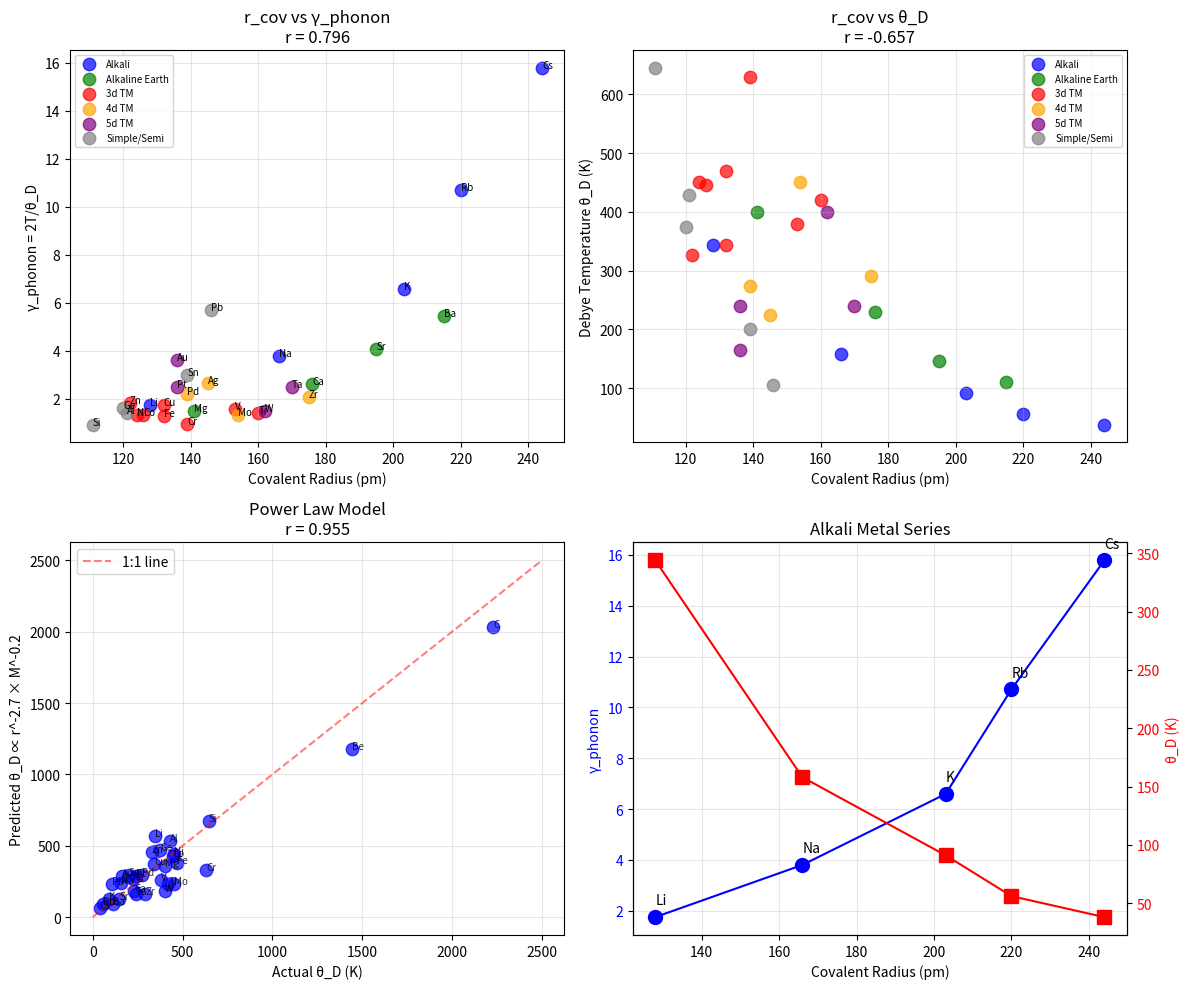

The script that saved this image: (Note: this script raises an exception after producing the figure.)
#!/usr/bin/env python3
"""
Chemistry Session #119: Atomic Radius and Coherence

Follow-up to Session #114 (atomic volume).
Test atomic radius r_a as coherence determinant.

The causal chain should be:
r_a → bond length L ~ r_a → spring constant k ~ 1/L² → θ_D ~ √(k/M) → γ_phonon

Testing multiple radius definitions:
- r_cov (covalent radius)
- r_metallic (metallic radius)
- r_vdW (van der Waals radius)
"""

import numpy as np
import matplotlib.pyplot as plt
from scipy import stats

# Atomic radii data (pm = picometers)
# Sources: Cordero et al. (covalent), Batsanov (metallic), Bondi (vdW)
materials = {
    # Light elements
    'Li': {'r_cov': 128, 'r_met': 152, 'r_vdW': 182, 'theta_D': 344, 'mass': 6.94},
    'Be': {'r_cov': 96, 'r_met': 112, 'r_vdW': 153, 'theta_D': 1440, 'mass': 9.01},
    'C':  {'r_cov': 77, 'r_met': None, 'r_vdW': 170, 'theta_D': 2230, 'mass': 12.01},  # diamond
    'N':  {'r_cov': 71, 'r_met': None, 'r_vdW': 155, 'theta_D': None, 'mass': 14.01},
    'O':  {'r_cov': 66, 'r_met': None, 'r_vdW': 152, 'theta_D': None, 'mass': 16.00},

    # Alkali metals
    'Na': {'r_cov': 166, 'r_met': 186, 'r_vdW': 227, 'theta_D': 158, 'mass': 22.99},
    'K':  {'r_cov': 203, 'r_met': 227, 'r_vdW': 275, 'theta_D': 91, 'mass': 39.10},
    'Rb': {'r_cov': 220, 'r_met': 248, 'r_vdW': 303, 'theta_D': 56, 'mass': 85.47},
    'Cs': {'r_cov': 244, 'r_met': 265, 'r_vdW': 343, 'theta_D': 38, 'mass': 132.91},

    # Alkaline earth
    'Mg': {'r_cov': 141, 'r_met': 160, 'r_vdW': 173, 'theta_D': 400, 'mass': 24.31},
    'Ca': {'r_cov': 176, 'r_met': 197, 'r_vdW': 231, 'theta_D': 230, 'mass': 40.08},
    'Sr': {'r_cov': 195, 'r_met': 215, 'r_vdW': 249, 'theta_D': 147, 'mass': 87.62},
    'Ba': {'r_cov': 215, 'r_met': 222, 'r_vdW': 268, 'theta_D': 110, 'mass': 137.33},

    # 3d transition metals
    'Ti': {'r_cov': 160, 'r_met': 147, 'r_vdW': None, 'theta_D': 420, 'mass': 47.87},
    'V':  {'r_cov': 153, 'r_met': 134, 'r_vdW': None, 'theta_D': 380, 'mass': 50.94},
    'Cr': {'r_cov': 139, 'r_met': 128, 'r_vdW': None, 'theta_D': 630, 'mass': 52.00},
    'Fe': {'r_cov': 132, 'r_met': 126, 'r_vdW': None, 'theta_D': 470, 'mass': 55.85},
    'Co': {'r_cov': 126, 'r_met': 125, 'r_vdW': None, 'theta_D': 445, 'mass': 58.93},
    'Ni': {'r_cov': 124, 'r_met': 124, 'r_vdW': 163, 'theta_D': 450, 'mass': 58.69},
    'Cu': {'r_cov': 132, 'r_met': 128, 'r_vdW': 140, 'theta_D': 343, 'mass': 63.55},
    'Zn': {'r_cov': 122, 'r_met': 134, 'r_vdW': 139, 'theta_D': 327, 'mass': 65.38},

    # 4d transition metals
    'Zr': {'r_cov': 175, 'r_met': 160, 'r_vdW': None, 'theta_D': 291, 'mass': 91.22},
    'Mo': {'r_cov': 154, 'r_met': 139, 'r_vdW': None, 'theta_D': 450, 'mass': 95.96},
    'Pd': {'r_cov': 139, 'r_met': 137, 'r_vdW': 163, 'theta_D': 274, 'mass': 106.42},
    'Ag': {'r_cov': 145, 'r_met': 144, 'r_vdW': 172, 'theta_D': 225, 'mass': 107.87},

    # 5d transition metals
    'Ta': {'r_cov': 170, 'r_met': 146, 'r_vdW': None, 'theta_D': 240, 'mass': 180.95},
    'W':  {'r_cov': 162, 'r_met': 139, 'r_vdW': None, 'theta_D': 400, 'mass': 183.84},
    'Pt': {'r_cov': 136, 'r_met': 139, 'r_vdW': 175, 'theta_D': 240, 'mass': 195.08},
    'Au': {'r_cov': 136, 'r_met': 144, 'r_vdW': 166, 'theta_D': 165, 'mass': 196.97},

    # Simple metals
    'Al': {'r_cov': 121, 'r_met': 143, 'r_vdW': 184, 'theta_D': 428, 'mass': 26.98},
    'Si': {'r_cov': 111, 'r_met': None, 'r_vdW': 210, 'theta_D': 645, 'mass': 28.09},
    'Ge': {'r_cov': 120, 'r_met': None, 'r_vdW': 211, 'theta_D': 374, 'mass': 72.63},
    'Sn': {'r_cov': 139, 'r_met': 151, 'r_vdW': 217, 'theta_D': 200, 'mass': 118.71},
    'Pb': {'r_cov': 146, 'r_met': 175, 'r_vdW': 202, 'theta_D': 105, 'mass': 207.2},
}

# Calculate coherence parameters
T = 300  # Room temperature

for mat in materials:
    data = materials[mat]
    if data['theta_D'] is not None:
        data['gamma_phonon'] = 2 * T / data['theta_D']
        data['inv_gamma'] = 1 / data['gamma_phonon']
    else:
        data['gamma_phonon'] = None
        data['inv_gamma'] = None

# Extract arrays (only elements with θ_D and r_cov)
valid_names = [m for m in materials if materials[m]['theta_D'] is not None]
r_cov = np.array([materials[m]['r_cov'] for m in valid_names])
theta_D = np.array([materials[m]['theta_D'] for m in valid_names])
gamma_phonon = np.array([materials[m]['gamma_phonon'] for m in valid_names])
mass = np.array([materials[m]['mass'] for m in valid_names])

# Also get metallic radii where available
met_names = [m for m in valid_names if materials[m]['r_met'] is not None]
r_met = np.array([materials[m]['r_met'] for m in met_names])
theta_D_met = np.array([materials[m]['theta_D'] for m in met_names])
gamma_phonon_met = np.array([materials[m]['gamma_phonon'] for m in met_names])
mass_met = np.array([materials[m]['mass'] for m in met_names])

print("=" * 70)
print("CHEMISTRY SESSION #119: ATOMIC RADIUS AND COHERENCE")
print("=" * 70)

print(f"\nDataset: {len(valid_names)} elements with θ_D")
print(f"Elements with metallic radius: {len(met_names)}")

# Test 1: r_cov vs γ_phonon
r1, p1 = stats.pearsonr(r_cov, gamma_phonon)
print(f"\n1. r_cov vs γ_phonon: r = {r1:.3f}, p = {p1:.2e}")
if abs(r1) > 0.8:
    print("   EXCELLENT - Covalent radius sets phonon coherence")
elif abs(r1) > 0.5:
    print("   MODERATE correlation")
else:
    print("   WEAK - mass effects may dominate")

# Test 2: r_cov vs θ_D
r2, p2 = stats.pearsonr(r_cov, theta_D)
print(f"\n2. r_cov vs θ_D: r = {r2:.3f}")

# Test 3: r_met vs γ_phonon (metallic radii only)
r3, p3 = stats.pearsonr(r_met, gamma_phonon_met)
print(f"\n3. r_met vs γ_phonon: r = {r3:.3f} (n={len(met_names)})")

# Test 4: Mass-corrected analysis
# θ_D ∝ √(k/M) where k ~ 1/r²
# So θ_D ∝ 1/(r × √M) or θ_D × r × √M ≈ constant

mass_corrected = theta_D * r_cov * np.sqrt(mass)
print(f"\n4. Mass-corrected θ_D × r_cov × √M:")
print(f"   Mean = {np.mean(mass_corrected):.0f}")
print(f"   Std = {np.std(mass_corrected):.0f}")
print(f"   CV = {np.std(mass_corrected)/np.mean(mass_corrected):.2f}")

# Test 5: Power law r_cov^α × M^β vs θ_D
log_r = np.log(r_cov)
log_M = np.log(mass)
log_theta = np.log(theta_D)

# Multilinear regression: log(θ_D) = A × log(r) + B × log(M) + C
from numpy.linalg import lstsq
X = np.column_stack([log_r, log_M, np.ones(len(log_r))])
coeffs, residuals, rank, s = lstsq(X, log_theta, rcond=None)
alpha, beta, C = coeffs

# Predicted values
log_theta_pred = alpha * log_r + beta * log_M + C
theta_pred = np.exp(log_theta_pred)
r_power, _ = stats.pearsonr(theta_D, theta_pred)

print(f"\n5. Power law fit: θ_D ∝ r^{alpha:.2f} × M^{beta:.2f}")
print(f"   Correlation: r = {r_power:.3f}")
print(f"   Expected: α = -1, β = -0.5")

# Group analysis
print("\n" + "=" * 70)
print("MATERIAL CLASS ANALYSIS")
print("=" * 70)

classes = {
    'Alkali': ['Li', 'Na', 'K', 'Rb', 'Cs'],
    'Alkaline Earth': ['Mg', 'Ca', 'Sr', 'Ba'],
    '3d TM': ['Ti', 'V', 'Cr', 'Fe', 'Co', 'Ni', 'Cu', 'Zn'],
    '4d TM': ['Zr', 'Mo', 'Pd', 'Ag'],
    '5d TM': ['Ta', 'W', 'Pt', 'Au'],
    'Simple/Semi': ['Al', 'Si', 'Ge', 'Sn', 'Pb'],
}

print(f"\n{'Class':<15} {'Mean r_cov':<12} {'Mean θ_D':<10} {'Mean γ_ph':<10}")
print("-" * 50)

for class_name, members in classes.items():
    valid = [m for m in members if m in valid_names]
    if len(valid) >= 2:
        class_r = [materials[m]['r_cov'] for m in valid]
        class_theta = [materials[m]['theta_D'] for m in valid]
        class_gamma = [materials[m]['gamma_phonon'] for m in valid]
        print(f"{class_name:<15} {np.mean(class_r):<12.0f} {np.mean(class_theta):<10.0f} {np.mean(class_gamma):<10.2f}")

# Within-class correlations
print("\n" + "-" * 70)
print("WITHIN-CLASS CORRELATIONS (r_cov vs γ_phonon)")
print("-" * 70)

for class_name, members in classes.items():
    valid = [m for m in members if m in valid_names]
    if len(valid) >= 3:
        class_r = [materials[m]['r_cov'] for m in valid]
        class_gamma = [materials[m]['gamma_phonon'] for m in valid]
        r_wc, _ = stats.pearsonr(class_r, class_gamma)
        print(f"  {class_name}: r = {r_wc:.3f}")

# Periodic trends
print("\n" + "=" * 70)
print("PERIODIC TRENDS")
print("=" * 70)

# Down a group: r increases, θ_D decreases, γ increases
print("\nAlkali series (down the group):")
print(f"{'Element':<5} {'r_cov':<8} {'θ_D':<8} {'γ_phonon':<10}")
for m in ['Li', 'Na', 'K', 'Rb', 'Cs']:
    print(f"{m:<5} {materials[m]['r_cov']:<8} {materials[m]['theta_D']:<8} {materials[m]['gamma_phonon']:<10.2f}")

print("\nAlkaline earth series:")
for m in ['Be', 'Mg', 'Ca', 'Sr', 'Ba']:
    print(f"{m:<5} {materials[m]['r_cov']:<8} {materials[m]['theta_D']:<8} {materials[m]['gamma_phonon']:<10.2f}")

print("\n3d transition metal series (across period):")
print(f"{'Element':<5} {'r_cov':<8} {'θ_D':<8} {'γ_phonon':<10}")
for m in ['Ti', 'V', 'Cr', 'Fe', 'Co', 'Ni', 'Cu', 'Zn']:
    print(f"{m:<5} {materials[m]['r_cov']:<8} {materials[m]['theta_D']:<8} {materials[m]['gamma_phonon']:<10.2f}")

# Summary
print("\n" + "=" * 70)
print("SESSION #119 SUMMARY")
print("=" * 70)

print(f"""
Key Results:
- r_cov vs γ_phonon: r = {r1:.3f}
- r_cov vs θ_D: r = {r2:.3f}
- r_met vs γ_phonon: r = {r3:.3f}
- Power law: θ_D ∝ r^{alpha:.2f} × M^{beta:.2f} (r = {r_power:.3f})

Physical Interpretation:
""")

if abs(r1) > 0.8:
    print("Atomic radius IS phonon coherence determinant:")
    print(f"  r_cov vs γ_phonon: r = {r1:.3f}")
    print("  Validates Session #114 (V_a ~ r³)")
elif abs(r_power) > 0.9:
    print("Atomic radius with mass correction IS coherence determinant:")
    print(f"  θ_D ∝ r^{alpha:.2f} × M^{beta:.2f}")
    print("  Mass effects must be included")
else:
    print("Atomic radius partially determines coherence:")
    print("  Both r and M contribute to θ_D")
    print("  Bonding type adds complexity")

# Create visualization
fig, axes = plt.subplots(2, 2, figsize=(12, 10))

# Plot 1: r_cov vs γ_phonon
ax1 = axes[0, 0]
colors = {'Alkali': 'blue', 'Alkaline Earth': 'green', '3d TM': 'red',
          '4d TM': 'orange', '5d TM': 'purple', 'Simple/Semi': 'gray'}

for class_name, members in classes.items():
    valid = [m for m in members if m in valid_names]
    class_r = [materials[m]['r_cov'] for m in valid]
    class_gamma = [materials[m]['gamma_phonon'] for m in valid]
    ax1.scatter(class_r, class_gamma, c=colors[class_name],
                label=class_name, s=80, alpha=0.7)
    for i, m in enumerate(valid):
        ax1.annotate(m, (class_r[i], class_gamma[i]), fontsize=7)

ax1.set_xlabel('Covalent Radius (pm)')
ax1.set_ylabel('γ_phonon = 2T/θ_D')
ax1.set_title(f'r_cov vs γ_phonon\nr = {r1:.3f}')
ax1.legend(loc='best', fontsize=7)
ax1.grid(True, alpha=0.3)

# Plot 2: r_cov vs θ_D
ax2 = axes[0, 1]
for class_name, members in classes.items():
    valid = [m for m in members if m in valid_names]
    class_r = [materials[m]['r_cov'] for m in valid]
    class_theta = [materials[m]['theta_D'] for m in valid]
    ax2.scatter(class_r, class_theta, c=colors[class_name],
                label=class_name, s=80, alpha=0.7)

ax2.set_xlabel('Covalent Radius (pm)')
ax2.set_ylabel('Debye Temperature θ_D (K)')
ax2.set_title(f'r_cov vs θ_D\nr = {r2:.3f}')
ax2.legend(loc='best', fontsize=7)
ax2.grid(True, alpha=0.3)

# Plot 3: Predicted vs Actual θ_D
ax3 = axes[1, 0]
ax3.scatter(theta_D, theta_pred, c='blue', s=80, alpha=0.7)
ax3.plot([0, 2500], [0, 2500], 'r--', alpha=0.5, label='1:1 line')

for i, m in enumerate(valid_names):
    ax3.annotate(m, (theta_D[i], theta_pred[i]), fontsize=7, alpha=0.8)

ax3.set_xlabel('Actual θ_D (K)')
ax3.set_ylabel(f'Predicted θ_D ∝ r^{alpha:.1f} × M^{beta:.1f}')
ax3.set_title(f'Power Law Model\nr = {r_power:.3f}')
ax3.legend()
ax3.grid(True, alpha=0.3)

# Plot 4: Alkali series trend
ax4 = axes[1, 1]
alkali = ['Li', 'Na', 'K', 'Rb', 'Cs']
alkali_r = [materials[m]['r_cov'] for m in alkali]
alkali_gamma = [materials[m]['gamma_phonon'] for m in alkali]
alkali_theta = [materials[m]['theta_D'] for m in alkali]

ax4_twin = ax4.twinx()

ax4.plot(alkali_r, alkali_gamma, 'bo-', markersize=10, label='γ_phonon')
ax4_twin.plot(alkali_r, alkali_theta, 'rs-', markersize=10, label='θ_D')

for i, m in enumerate(alkali):
    ax4.annotate(m, (alkali_r[i], alkali_gamma[i] + 0.5), fontsize=10)

ax4.set_xlabel('Covalent Radius (pm)')
ax4.set_ylabel('γ_phonon', color='blue')
ax4_twin.set_ylabel('θ_D (K)', color='red')
ax4.set_title('Alkali Metal Series')
ax4.tick_params(axis='y', labelcolor='blue')
ax4_twin.tick_params(axis='y', labelcolor='red')
ax4.grid(True, alpha=0.3)

plt.tight_layout()
plt.savefig('/mnt/c/exe/projects/ai-agents/Synchronism/simulations/chemistry/atomic_radius_coherence.png', dpi=150)
plt.close()

print("\nFigure saved: atomic_radius_coherence.png")

# Final assessment
print("\n" + "=" * 70)
print("VALIDATION STATUS")
print("=" * 70)

if abs(r1) > 0.85:
    print("\n✓ EXCELLENT VALIDATION")
    print(f"  r_cov vs γ_phonon: r = {r1:.3f}")
    print("  Atomic radius directly sets phonon coherence")
elif abs(r_power) > 0.9:
    print("\n✓ EXCELLENT VALIDATION (with mass correction)")
    print(f"  θ_D ∝ r^{alpha:.2f} × M^{beta:.2f}: r = {r_power:.3f}")
    print("  Debye model validated: θ_D ∝ 1/(r × √M)")
elif abs(r1) > 0.7:
    print("\n✓ GOOD VALIDATION")
    print(f"  r_cov vs γ_phonon: r = {r1:.3f}")
    print("  Atomic radius is significant coherence factor")
else:
    print("\n○ PARTIAL")
    print("  Both radius and mass contribute")
    print("  Bonding type adds additional complexity")
